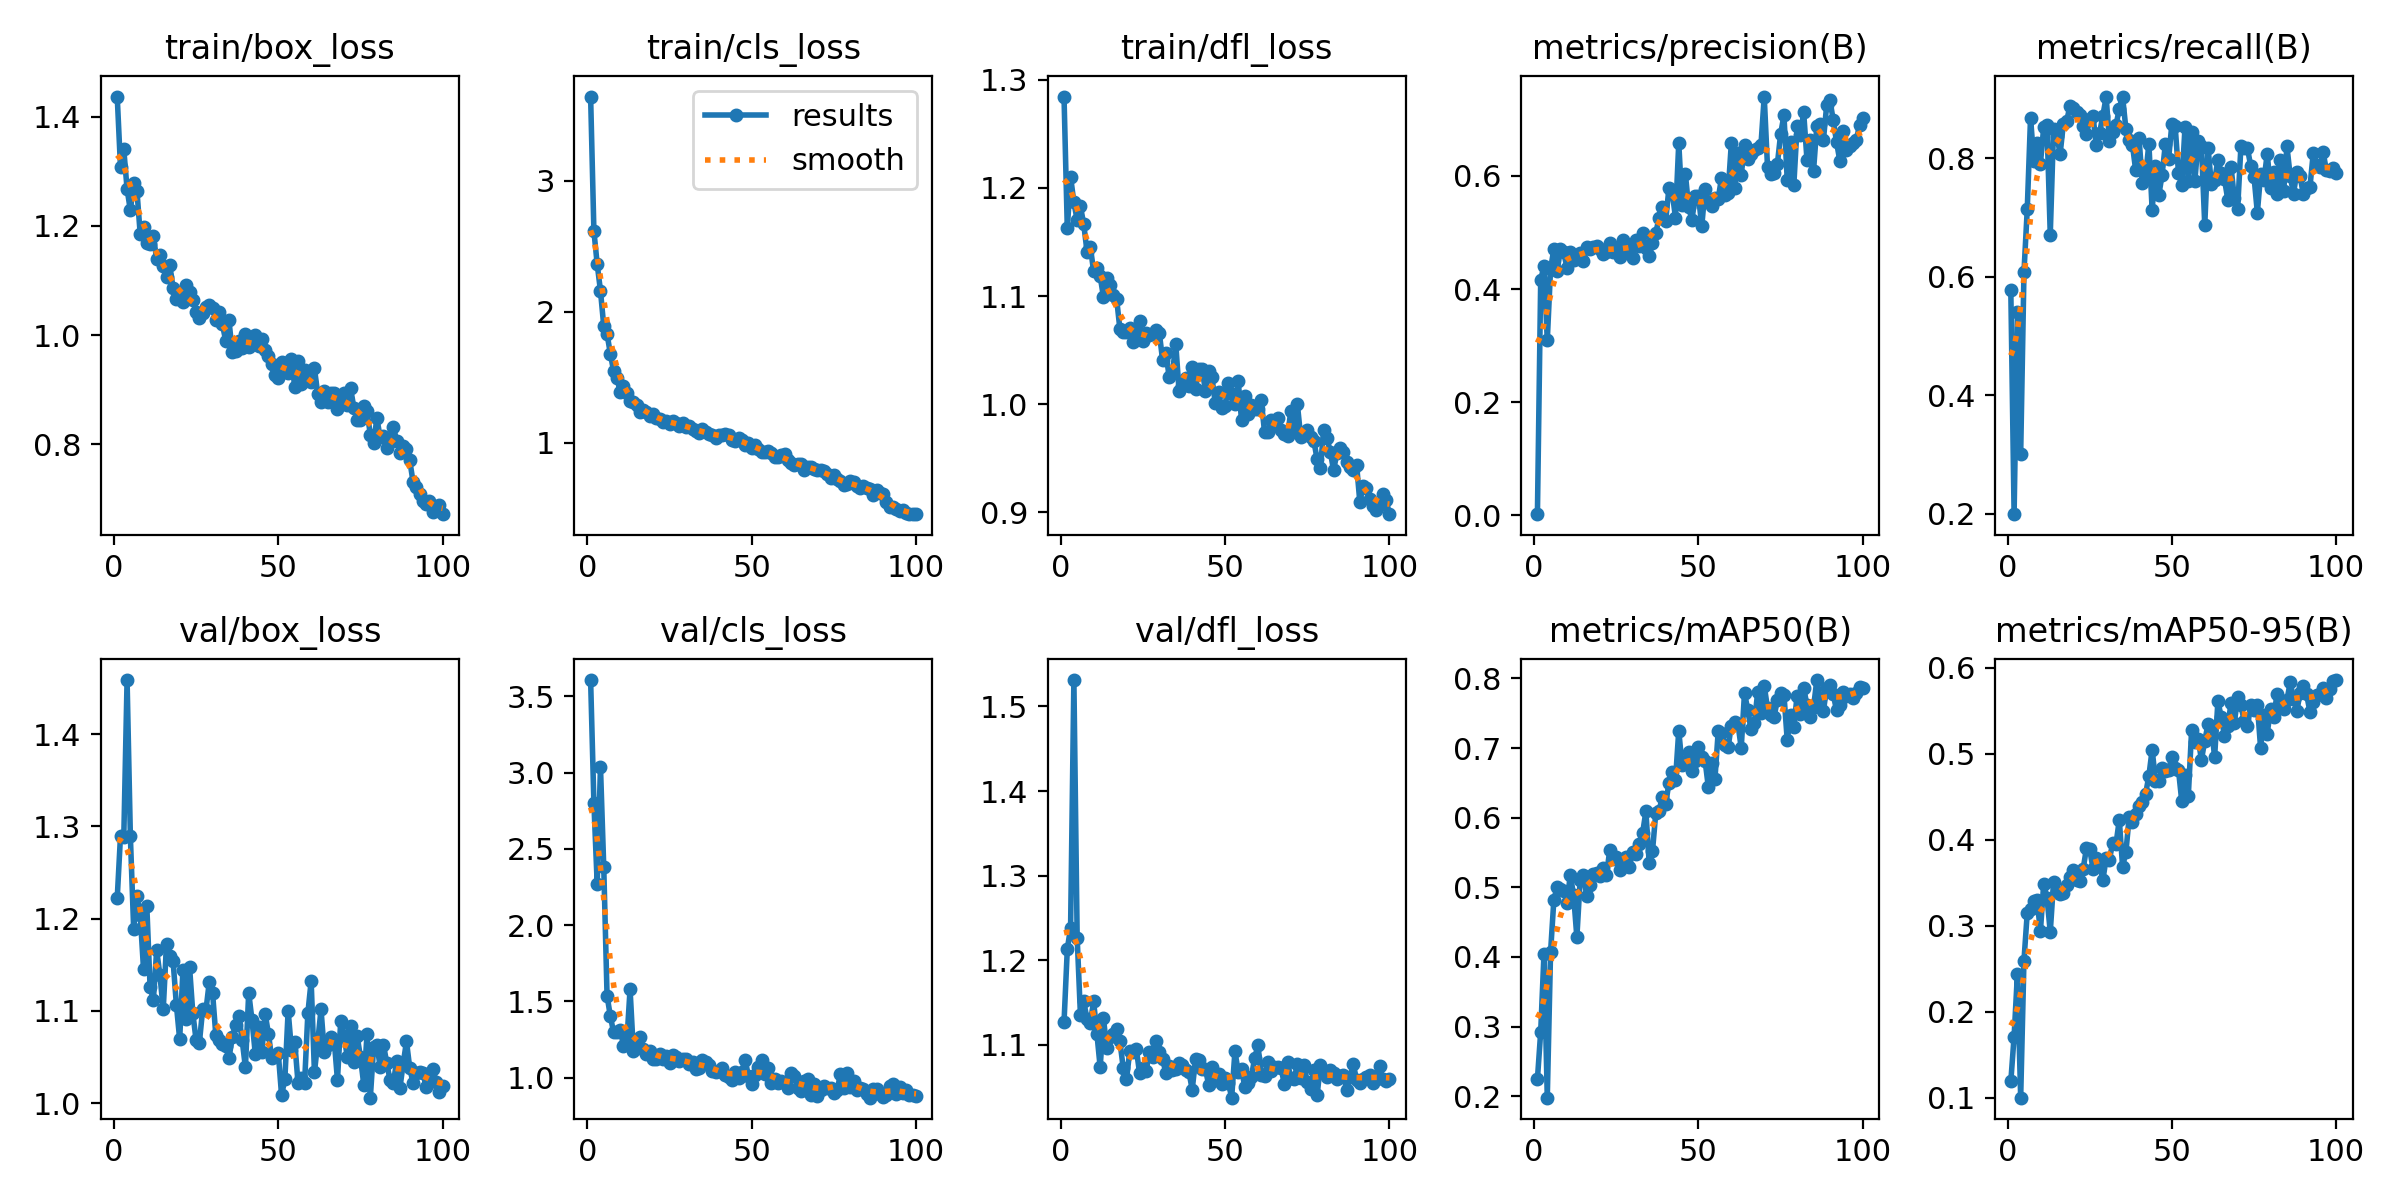

Source data for this figure (header and first rows):
epoch, time, train/box_loss, train/cls_loss, train/dfl_loss, metrics/precision(B), metrics/recall(B), metrics/mAP50(B), metrics/mAP50-95(B), val/box_loss, val/cls_loss, val/dfl_loss, lr/pg0, lr/pg1, lr/pg2
1, 24.59, 1.437, 3.643, 1.285, 0.00205, 0.5771, 0.2246, 0.1192, 1.222, 3.608, 1.127, 0.0005414, 0.0005414, 0.0005414
2, 44.21, 1.308, 2.615, 1.163, 0.4159, 0.1996, 0.2927, 0.1713, 1.29, 2.801, 1.213, 0.001086, 0.001086, 0.001086
3, 61.04, 1.34, 2.363, 1.21, 0.4416, 0.5405, 0.4049, 0.2435, 1.288, 2.271, 1.239, 0.00162, 0.00162, 0.00162
4, 75.96, 1.268, 2.159, 1.187, 0.3092, 0.3013, 0.198, 0.1003, 1.459, 3.04, 1.531, 0.001617, 0.001617, 0.001617
5, 93.56, 1.229, 1.888, 1.17, 0.4354, 0.6077, 0.407, 0.2596, 1.289, 2.378, 1.227, 0.001601, 0.001601, 0.001601
6, 113.8, 1.278, 1.829, 1.183, 0.4708, 0.7139, 0.4819, 0.3149, 1.189, 1.538, 1.135, 0.001584, 0.001584, 0.001584
7, 136.4, 1.265, 1.679, 1.166, 0.4313, 0.8685, 0.5007, 0.32, 1.225, 1.403, 1.151, 0.001568, 0.001568, 0.001568
8, 154.1, 1.185, 1.546, 1.141, 0.4703, 0.7959, 0.497, 0.3287, 1.204, 1.297, 1.131, 0.001551, 0.001551, 0.001551
9, 170.6, 1.199, 1.495, 1.146, 0.4647, 0.8265, 0.4946, 0.3296, 1.145, 1.303, 1.126, 0.001535, 0.001535, 0.001535
10, 189.2, 1.168, 1.386, 1.123, 0.4376, 0.7905, 0.4776, 0.2935, 1.214, 1.313, 1.152, 0.001518, 0.001518, 0.001518
11, 206, 1.167, 1.43, 1.126, 0.4664, 0.8523, 0.5178, 0.3488, 1.126, 1.21, 1.113, 0.001502, 0.001502, 0.001502
12, 220.2, 1.181, 1.38, 1.118, 0.4518, 0.8553, 0.4893, 0.3326, 1.112, 1.229, 1.074, 0.001485, 0.001485, 0.001485
13, 238.4, 1.139, 1.321, 1.099, 0.4576, 0.6713, 0.4284, 0.2928, 1.166, 1.58, 1.131, 0.001469, 0.001469, 0.001469
14, 257.3, 1.147, 1.31, 1.117, 0.4637, 0.8492, 0.5106, 0.3508, 1.139, 1.175, 1.097, 0.001452, 0.001452, 0.001452
15, 272.9, 1.127, 1.288, 1.111, 0.4493, 0.8384, 0.5174, 0.3387, 1.102, 1.212, 1.109, 0.001436, 0.001436, 0.001436
16, 289.4, 1.107, 1.233, 1.101, 0.4741, 0.8074, 0.488, 0.3364, 1.173, 1.266, 1.113, 0.001419, 0.001419, 0.001419
17, 308.5, 1.128, 1.245, 1.097, 0.4715, 0.8586, 0.5034, 0.3383, 1.16, 1.19, 1.119, 0.001403, 0.001403, 0.001403
18, 326.2, 1.086, 1.233, 1.069, 0.4746, 0.8627, 0.5194, 0.3471, 1.154, 1.155, 1.105, 0.001386, 0.001386, 0.001386
19, 340.9, 1.065, 1.199, 1.067, 0.4766, 0.8889, 0.521, 0.3568, 1.106, 1.178, 1.073, 0.00137, 0.00137, 0.00137
20, 357.6, 1.07, 1.221, 1.067, 0.4703, 0.884, 0.5159, 0.3644, 1.069, 1.12, 1.059, 0.001353, 0.001353, 0.001353
21, 380.9, 1.061, 1.186, 1.07, 0.4628, 0.8774, 0.5284, 0.3534, 1.145, 1.124, 1.093, 0.001337, 0.001337, 0.001337
22, 402.6, 1.091, 1.184, 1.057, 0.4656, 0.8723, 0.5177, 0.352, 1.091, 1.152, 1.092, 0.00132, 0.00132, 0.00132
23, 416.7, 1.078, 1.158, 1.059, 0.482, 0.8546, 0.553, 0.3658, 1.148, 1.121, 1.095, 0.001304, 0.001304, 0.001304
24, 433.6, 1.065, 1.165, 1.077, 0.4664, 0.8418, 0.5411, 0.3899, 1.097, 1.141, 1.066, 0.001287, 0.001287, 0.001287
25, 452.3, 1.043, 1.138, 1.058, 0.4712, 0.8656, 0.544, 0.3889, 1.068, 1.099, 1.073, 0.001271, 0.001271, 0.001271
26, 468.9, 1.032, 1.162, 1.066, 0.4568, 0.8713, 0.5246, 0.3664, 1.066, 1.151, 1.07, 0.001254, 0.001254, 0.001254
27, 483.9, 1.04, 1.146, 1.064, 0.4867, 0.8218, 0.5409, 0.3793, 1.102, 1.133, 1.092, 0.001238, 0.001238, 0.001238
28, 501.6, 1.052, 1.129, 1.065, 0.4763, 0.8425, 0.5435, 0.3725, 1.101, 1.109, 1.086, 0.001221, 0.001221, 0.001221
29, 520, 1.056, 1.147, 1.069, 0.4679, 0.8719, 0.5298, 0.3531, 1.131, 1.121, 1.105, 0.001205, 0.001205, 0.001205
30, 535.3, 1.049, 1.118, 1.066, 0.4551, 0.9031, 0.5511, 0.3783, 1.12, 1.121, 1.092, 0.001188, 0.001188, 0.001188
31, 550.9, 1.028, 1.13, 1.04, 0.4876, 0.8298, 0.5473, 0.377, 1.074, 1.091, 1.083, 0.001172, 0.001172, 0.001172
32, 569, 1.043, 1.103, 1.047, 0.476, 0.8436, 0.5619, 0.3964, 1.069, 1.102, 1.067, 0.001155, 0.001155, 0.001155
33, 587.7, 1.02, 1.089, 1.025, 0.4989, 0.8556, 0.5779, 0.395, 1.064, 1.057, 1.076, 0.001139, 0.001139, 0.001139
34, 602.3, 0.9898, 1.074, 1.029, 0.4721, 0.8838, 0.6089, 0.423, 1.062, 1.063, 1.07, 0.001122, 0.001122, 0.001122
35, 623.1, 1.027, 1.103, 1.056, 0.4586, 0.9041, 0.5352, 0.3687, 1.049, 1.114, 1.072, 0.001106, 0.001106, 0.001106
36, 645.8, 0.9683, 1.078, 1.012, 0.481, 0.85, 0.5518, 0.3852, 1.071, 1.101, 1.079, 0.001089, 0.001089, 0.001089
37, 664.6, 0.9707, 1.067, 1.016, 0.4996, 0.8316, 0.6061, 0.426, 1.085, 1.084, 1.076, 0.001073, 0.001073, 0.001073
38, 679.3, 0.9884, 1.061, 1.024, 0.5252, 0.8224, 0.61, 0.4208, 1.094, 1.046, 1.07, 0.001056, 0.001056, 0.001056
39, 695.6, 0.9763, 1.035, 1.017, 0.546, 0.7795, 0.6294, 0.4298, 1.069, 1.035, 1.068, 0.00104, 0.00104, 0.00104
40, 713.5, 1.002, 1.055, 1.034, 0.5196, 0.8347, 0.6192, 0.4391, 1.039, 1.043, 1.047, 0.001023, 0.001023, 0.001023
41, 731.3, 0.9776, 1.056, 1.014, 0.578, 0.7584, 0.6496, 0.4441, 1.12, 1.063, 1.083, 0.001007, 0.001007, 0.001007
42, 746.5, 0.993, 1.068, 1.032, 0.571, 0.7697, 0.6655, 0.453, 1.09, 1.015, 1.082, 0.0009904, 0.0009904, 0.0009904
43, 762.6, 1.001, 1.058, 1.033, 0.5264, 0.8247, 0.6536, 0.4741, 1.053, 1.004, 1.072, 0.0009739, 0.0009739, 0.0009739
44, 781.4, 0.9805, 1.017, 1.012, 0.6587, 0.7129, 0.725, 0.5047, 1.083, 0.9874, 1.072, 0.0009574, 0.0009574, 0.0009574
45, 798.4, 0.9922, 1.015, 1.03, 0.5488, 0.7874, 0.6751, 0.4687, 1.055, 1.038, 1.053, 0.0009409, 0.0009409, 0.0009409
46, 813.1, 0.9722, 1.038, 1.025, 0.6042, 0.7373, 0.6791, 0.4679, 1.097, 0.9953, 1.074, 0.0009244, 0.0009244, 0.0009244
47, 832.1, 0.9625, 1.02, 1.001, 0.5453, 0.7712, 0.6948, 0.4837, 1.075, 1.04, 1.059, 0.0009078, 0.0009078, 0.0009078
48, 850.4, 0.9476, 0.9831, 1.011, 0.5221, 0.8233, 0.6667, 0.4798, 1.049, 1.119, 1.065, 0.0008913, 0.0008913, 0.0008913
49, 865, 0.9263, 1, 0.996, 0.5644, 0.7988, 0.682, 0.481, 1.051, 1.01, 1.054, 0.0008748, 0.0008748, 0.0008748
50, 886.4, 0.9213, 0.9599, 0.9982, 0.5646, 0.858, 0.7009, 0.496, 1.054, 0.9611, 1.061, 0.0008583, 0.0008583, 0.0008583
51, 905.8, 0.9507, 0.9822, 1.02, 0.5109, 0.854, 0.687, 0.4834, 1.008, 1.015, 1.055, 0.0008418, 0.0008418, 0.0008418
52, 923.9, 0.949, 0.9497, 1.009, 0.5775, 0.7759, 0.6821, 0.4813, 1.026, 1.07, 1.038, 0.0008253, 0.0008253, 0.0008253
53, 938.6, 0.9313, 0.9309, 1, 0.5542, 0.7545, 0.6439, 0.4448, 1.1, 1.114, 1.092, 0.0008088, 0.0008088, 0.0008088
54, 956, 0.956, 0.9247, 1.021, 0.5466, 0.8535, 0.678, 0.4752, 1.058, 1.027, 1.068, 0.0007923, 0.0007923, 0.0007923
55, 974.4, 0.9051, 0.9363, 0.9849, 0.5618, 0.7624, 0.6553, 0.4512, 1.066, 1.065, 1.072, 0.0007758, 0.0007758, 0.0007758
56, 990.9, 0.9518, 0.924, 1.007, 0.56, 0.8447, 0.7237, 0.527, 1.022, 0.963, 1.05, 0.0007593, 0.0007593, 0.0007593
57, 1005, 0.9099, 0.8934, 0.9911, 0.5963, 0.7625, 0.7211, 0.5134, 1.027, 0.9906, 1.055, 0.0007428, 0.0007428, 0.0007428
58, 1024, 0.9363, 0.8879, 0.9992, 0.5671, 0.8296, 0.7041, 0.5167, 1.022, 0.9665, 1.062, 0.0007263, 0.0007263, 0.0007263
59, 1042, 0.9253, 0.9016, 0.9953, 0.5698, 0.8206, 0.701, 0.4929, 1.098, 0.9786, 1.085, 0.0007098, 0.0007098, 0.0007098
60, 1057, 0.9132, 0.9145, 0.9952, 0.6584, 0.6869, 0.7323, 0.515, 1.132, 0.9662, 1.099, 0.0006933, 0.0006933, 0.0006933
... 40 more rows
